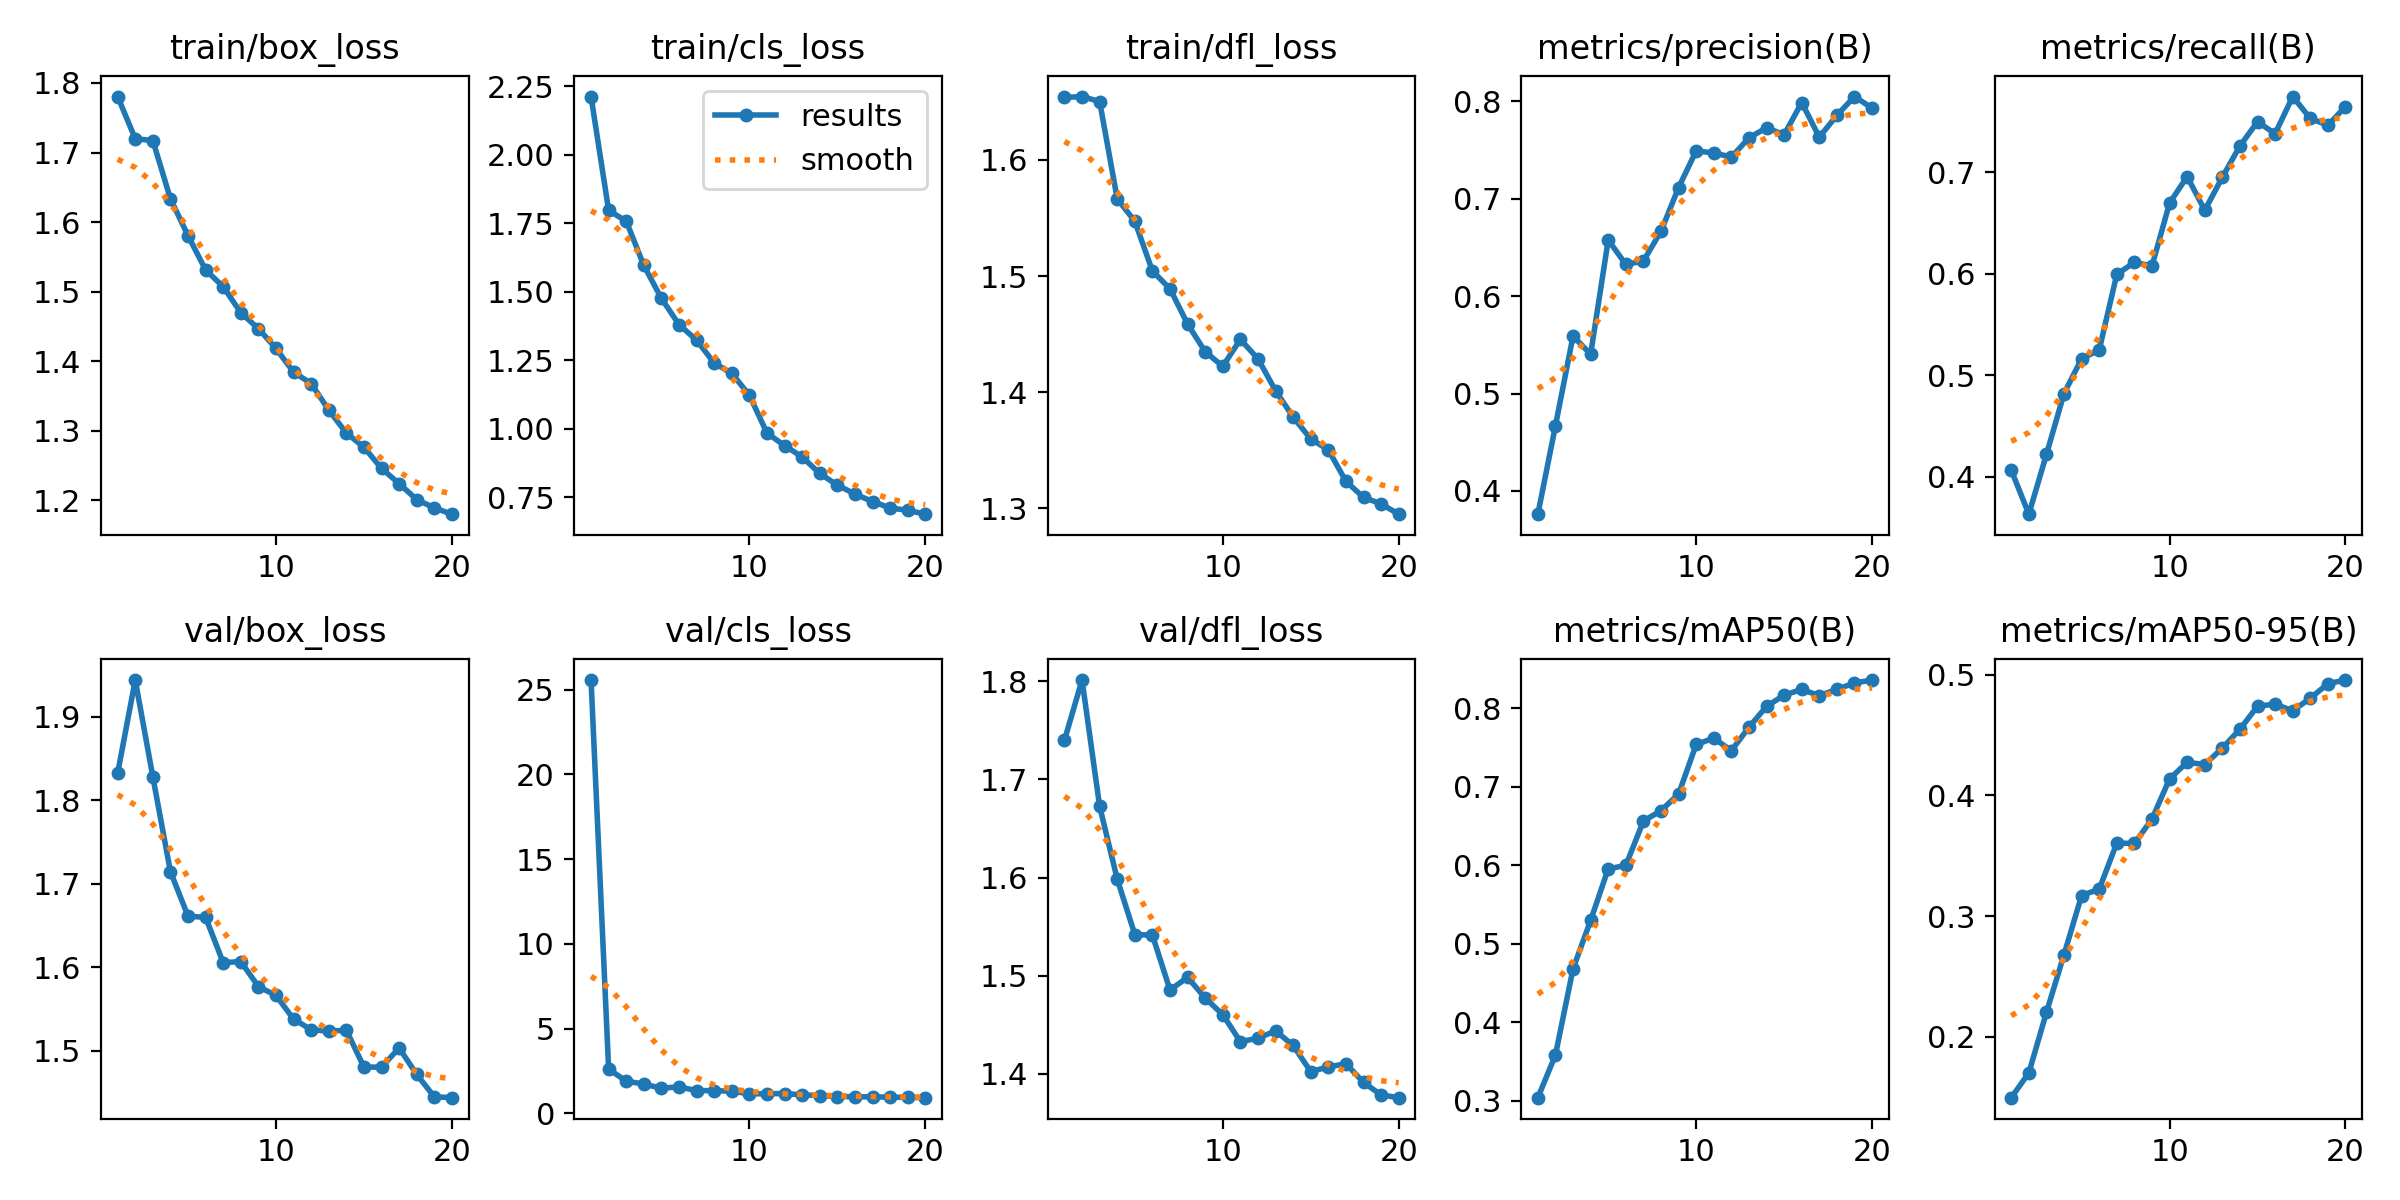

The table this chart was drawn from, first rows:
epoch, time, train/box_loss, train/cls_loss, train/dfl_loss, metrics/precision(B), metrics/recall(B), metrics/mAP50(B), metrics/mAP50-95(B), val/box_loss, val/cls_loss, val/dfl_loss, lr/pg0, lr/pg1, lr/pg2
1, 105.6, 1.78, 2.212, 1.654, 0.3762, 0.4066, 0.3041, 0.1497, 1.832, 25.58, 1.74, 0.0671, 0.0003323, 0.0003323
2, 206.5, 1.72, 1.797, 1.655, 0.4669, 0.3631, 0.3584, 0.1702, 1.944, 2.6, 1.801, 0.0341, 0.0006616, 0.0006616
3, 311.3, 1.717, 1.757, 1.65, 0.559, 0.4221, 0.4683, 0.2203, 1.828, 1.895, 1.673, 0.001081, 0.0009747, 0.0009747
4, 415.7, 1.634, 1.596, 1.567, 0.5403, 0.482, 0.5298, 0.2681, 1.715, 1.72, 1.598, 0.000946, 0.000946, 0.000946
5, 519.8, 1.58, 1.475, 1.547, 0.6577, 0.5163, 0.5956, 0.3171, 1.661, 1.476, 1.542, 0.0009055, 0.0009055, 0.0009055
6, 624, 1.531, 1.38, 1.504, 0.6325, 0.525, 0.5999, 0.3224, 1.66, 1.555, 1.541, 0.000855, 0.000855, 0.000855
7, 728.4, 1.507, 1.323, 1.489, 0.6361, 0.5994, 0.6564, 0.3605, 1.605, 1.335, 1.485, 0.000796, 0.000796, 0.000796
8, 833, 1.47, 1.239, 1.459, 0.6665, 0.6113, 0.6697, 0.3602, 1.607, 1.331, 1.498, 0.0007297, 0.0007297, 0.0007297
9, 934.8, 1.447, 1.202, 1.435, 0.7115, 0.6077, 0.6907, 0.3804, 1.577, 1.299, 1.477, 0.000658, 0.000658, 0.000658
10, 1040, 1.418, 1.122, 1.422, 0.7491, 0.6697, 0.754, 0.4136, 1.566, 1.149, 1.46, 0.0005824, 0.0005824, 0.0005824
11, 1146, 1.384, 0.9837, 1.445, 0.747, 0.6958, 0.762, 0.4274, 1.538, 1.146, 1.433, 0.000505, 0.000505, 0.000505
12, 1251, 1.368, 0.9381, 1.429, 0.7427, 0.6626, 0.7461, 0.4254, 1.525, 1.163, 1.436, 0.0004276, 0.0004276, 0.0004276
13, 1353, 1.33, 0.8965, 1.401, 0.7624, 0.6951, 0.776, 0.4392, 1.523, 1.083, 1.444, 0.000352, 0.000352, 0.000352
14, 1458, 1.297, 0.8361, 1.379, 0.7729, 0.726, 0.8024, 0.4547, 1.525, 1.041, 1.429, 0.0002803, 0.0002803, 0.0002803
15, 1563, 1.277, 0.7938, 1.36, 0.7656, 0.7498, 0.8168, 0.4738, 1.48, 0.9852, 1.402, 0.000214, 0.000214, 0.000214
16, 1668, 1.246, 0.7612, 1.35, 0.7987, 0.738, 0.824, 0.4755, 1.48, 0.9724, 1.407, 0.000155, 0.000155, 0.000155
17, 1772, 1.224, 0.7338, 1.323, 0.7632, 0.7746, 0.8162, 0.47, 1.503, 0.9651, 1.41, 0.0001045, 0.0001045, 0.0001045
18, 1873, 1.201, 0.7102, 1.309, 0.7856, 0.7531, 0.8242, 0.4804, 1.472, 0.9482, 1.391, 6.39518e-05, 6.39518e-05, 6.39518e-05
19, 1978, 1.189, 0.7019, 1.304, 0.8049, 0.7462, 0.8323, 0.4925, 1.445, 0.9283, 1.378, 3.4227e-05, 3.4227e-05, 3.4227e-05
20, 2083, 1.18, 0.6876, 1.295, 0.793, 0.7648, 0.836, 0.4955, 1.444, 0.9173, 1.376, 1.60943e-05, 1.60943e-05, 1.60943e-05
